Photos from the image-classification dataset "poultry" in the GitHub repository PerezAbel/Flora-AI. Its 5 classes are: bumblefoot, fowlpox, healthy, coryza, CRD.

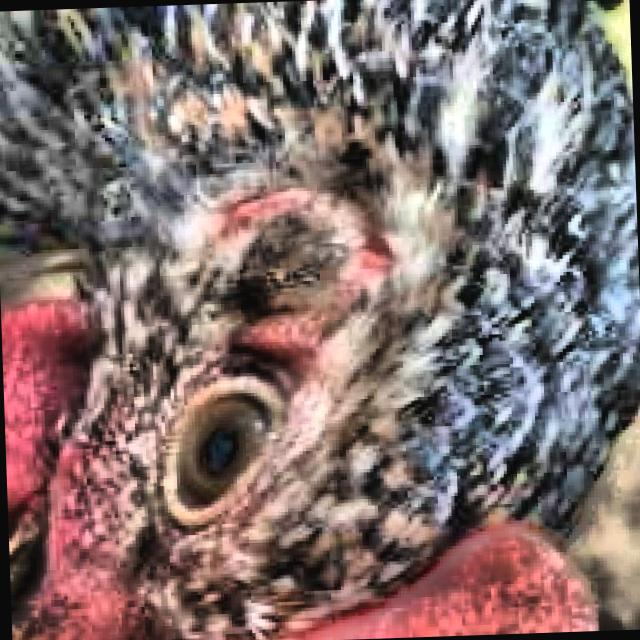
Label: healthy

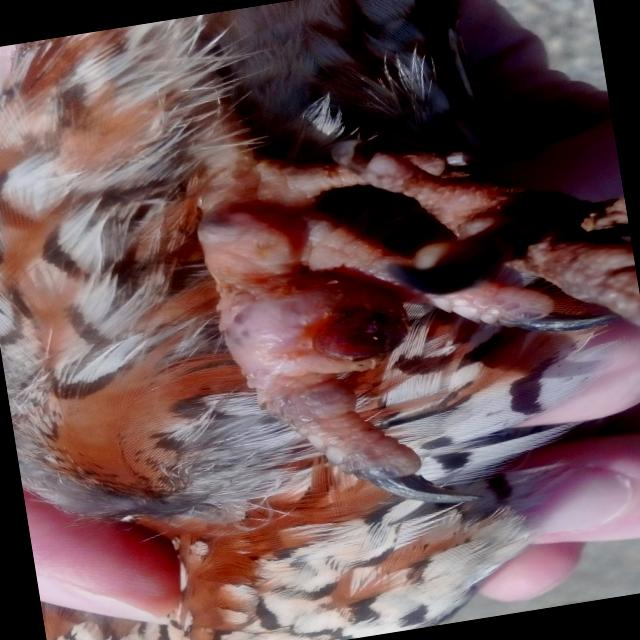
Label: bumblefoot

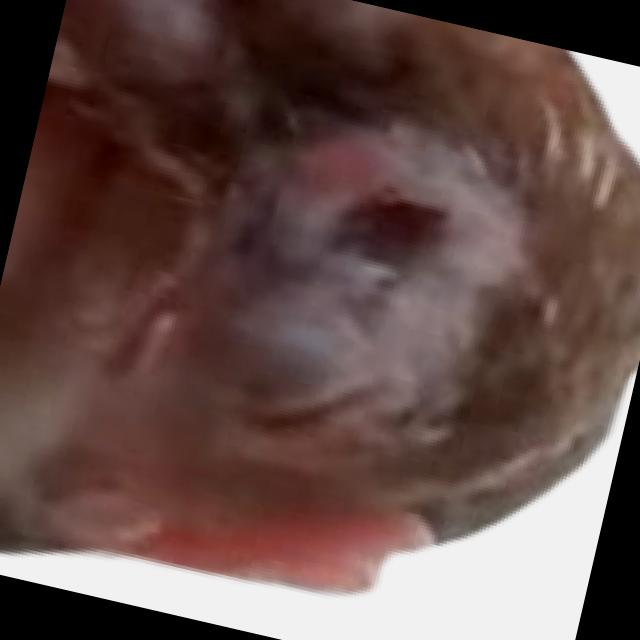
Label: coryza

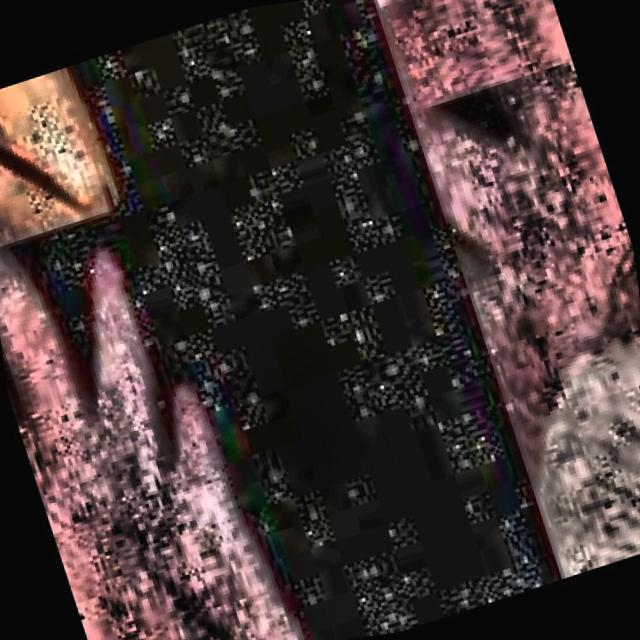
Label: CRD

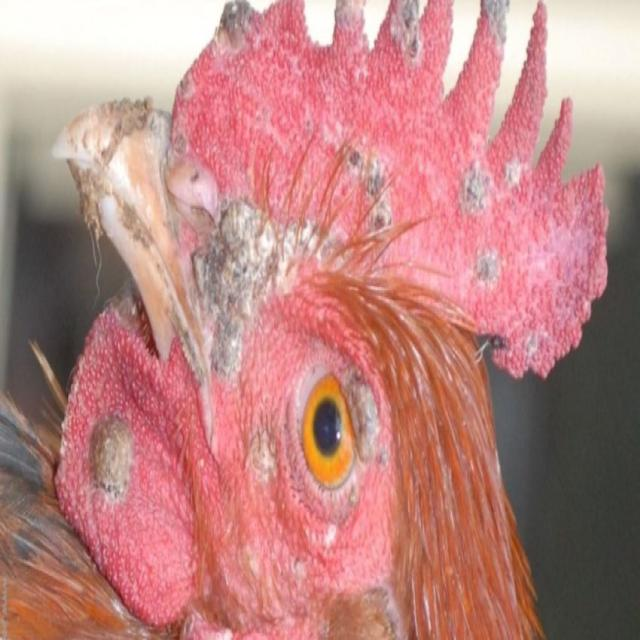
Label: fowlpox

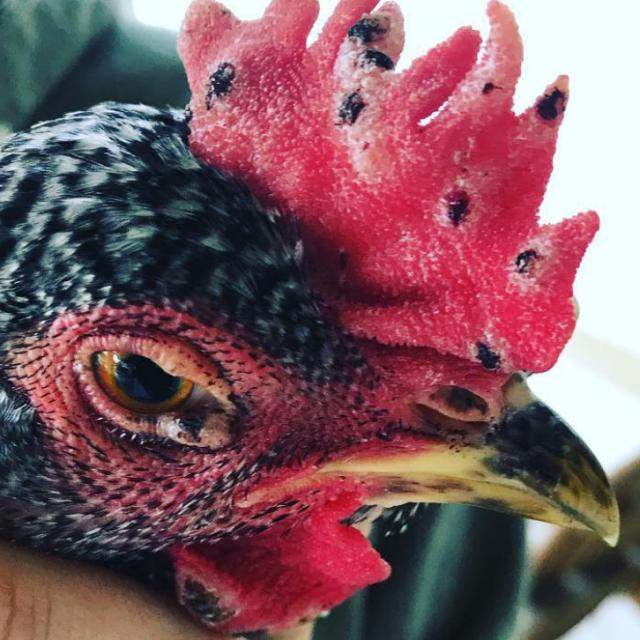
Label: fowlpox
